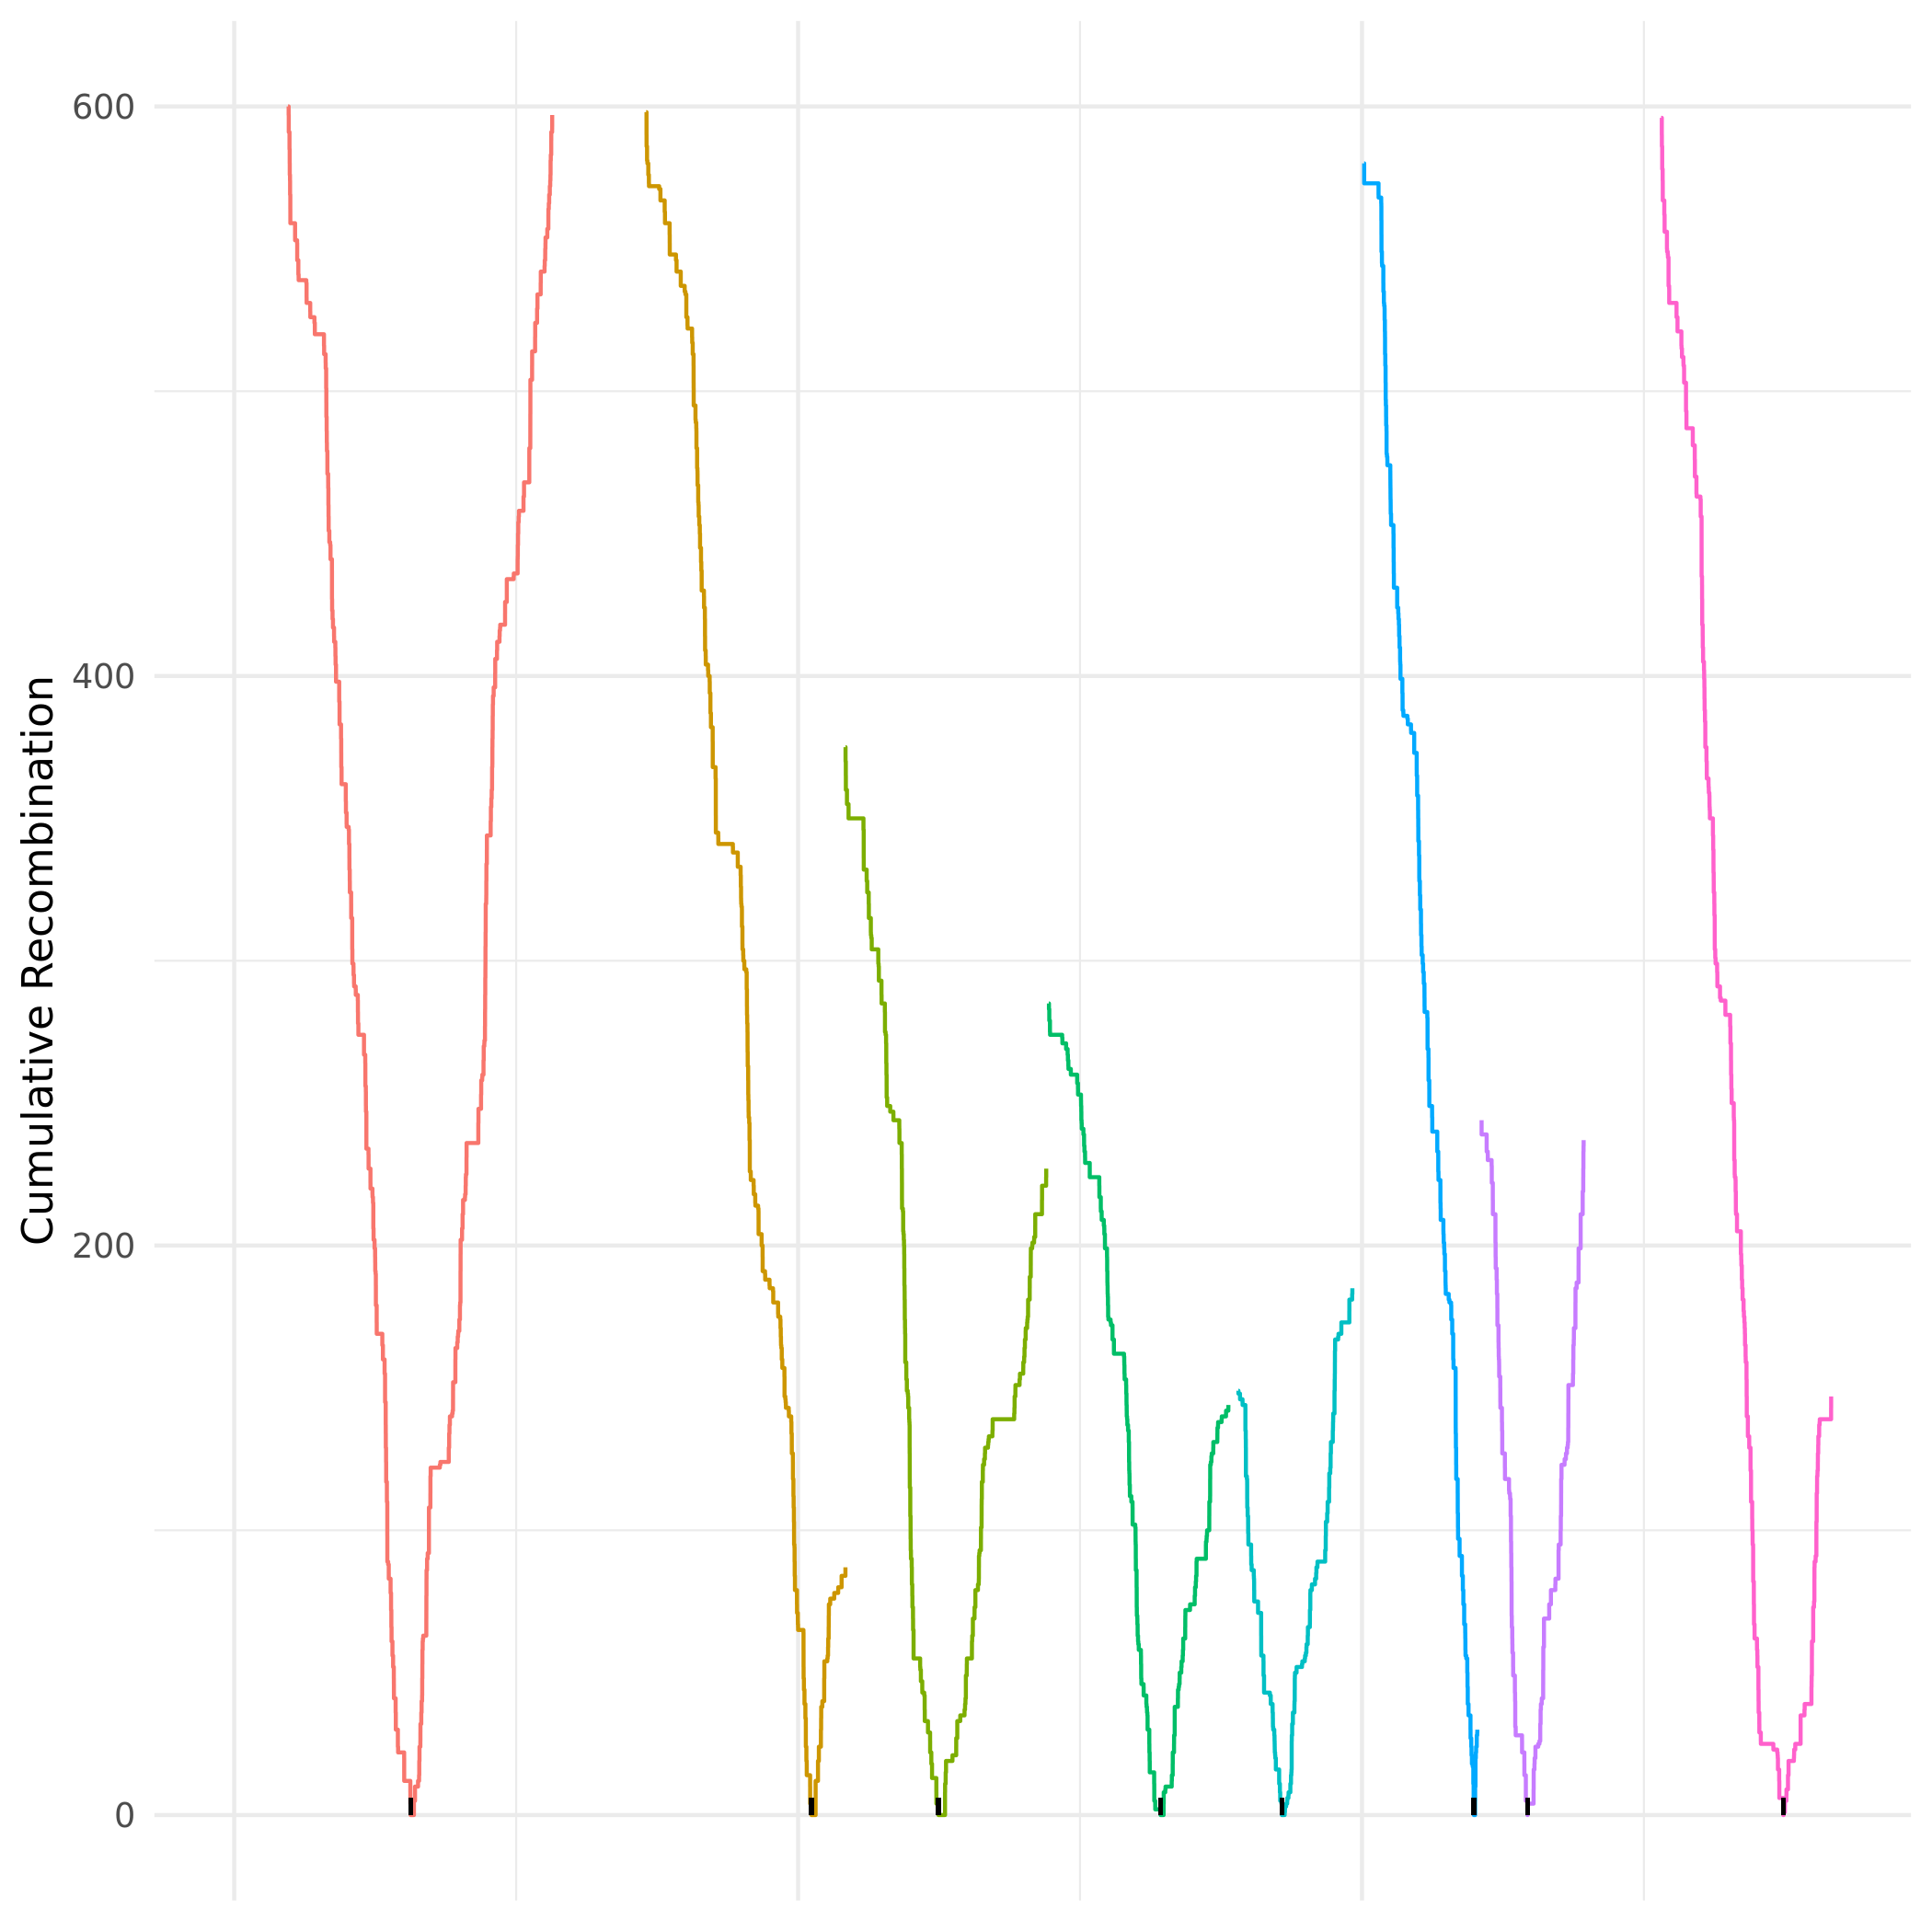

Values plotted in this chart, from the file beside it:
chromosome, position, absolute_pos, cumulative_recom_cnt, chromosome_arm
Ca21chr1_C_albicans_SC5314, 61, 61, 859, left
Ca21chr1_C_albicans_SC5314, 387, 387, 855, left
Ca21chr1_C_albicans_SC5314, 4801, 4801, 852, left
Ca21chr1_C_albicans_SC5314, 41256, 41256, 847, left
Ca21chr1_C_albicans_SC5314, 43265, 43265, 844, left
Ca21chr1_C_albicans_SC5314, 44535, 44535, 843, left
Ca21chr1_C_albicans_SC5314, 44569, 44569, 842, left
Ca21chr1_C_albicans_SC5314, 44793, 44793, 837, left
Ca21chr1_C_albicans_SC5314, 45168, 45168, 832, left
Ca21chr1_C_albicans_SC5314, 45384, 45384, 831, left
Ca21chr1_C_albicans_SC5314, 46173, 46173, 827, left
Ca21chr1_C_albicans_SC5314, 124376, 124376, 826, left
Ca21chr1_C_albicans_SC5314, 126702, 126702, 822, left
Ca21chr1_C_albicans_SC5314, 130397, 130397, 818, left
Ca21chr1_C_albicans_SC5314, 132219, 132219, 817, left
Ca21chr1_C_albicans_SC5314, 133617, 133617, 816, left
Ca21chr1_C_albicans_SC5314, 141481, 141481, 811, left
Ca21chr1_C_albicans_SC5314, 141535, 141535, 806, left
Ca21chr1_C_albicans_SC5314, 142205, 142205, 803, left
Ca21chr1_C_albicans_SC5314, 142228, 142228, 802, left
Ca21chr1_C_albicans_SC5314, 143563, 143563, 800, left
Ca21chr1_C_albicans_SC5314, 143818, 143818, 797, left
Ca21chr1_C_albicans_SC5314, 145153, 145153, 794, left
Ca21chr1_C_albicans_SC5314, 148517, 148517, 792, left
Ca21chr1_C_albicans_SC5314, 148782, 148782, 790, left
Ca21chr1_C_albicans_SC5314, 149413, 149413, 789, left
Ca21chr1_C_albicans_SC5314, 150719, 150719, 788, left
Ca21chr1_C_albicans_SC5314, 151136, 151136, 787, left
Ca21chr1_C_albicans_SC5314, 151138, 151138, 782, left
Ca21chr1_C_albicans_SC5314, 151281, 151281, 778, left
Ca21chr1_C_albicans_SC5314, 152268, 152268, 774, left
Ca21chr1_C_albicans_SC5314, 155584, 155584, 772, left
Ca21chr1_C_albicans_SC5314, 157381, 157381, 770, left
Ca21chr1_C_albicans_SC5314, 157876, 157876, 769, left
Ca21chr1_C_albicans_SC5314, 159133, 159133, 768, left
Ca21chr1_C_albicans_SC5314, 162368, 162368, 763, left
Ca21chr1_C_albicans_SC5314, 163810, 163810, 758, left
Ca21chr1_C_albicans_SC5314, 163830, 163830, 757, left
Ca21chr1_C_albicans_SC5314, 165659, 165659, 756, left
Ca21chr1_C_albicans_SC5314, 166158, 166158, 752, left
Ca21chr1_C_albicans_SC5314, 167784, 167784, 748, left
Ca21chr1_C_albicans_SC5314, 173570, 173570, 747, left
Ca21chr1_C_albicans_SC5314, 224082, 224082, 746, left
Ca21chr1_C_albicans_SC5314, 224353, 224353, 741, left
Ca21chr1_C_albicans_SC5314, 231755, 231755, 736, left
Ca21chr1_C_albicans_SC5314, 232215, 232215, 732, left
Ca21chr1_C_albicans_SC5314, 237840, 237840, 728, left
Ca21chr1_C_albicans_SC5314, 238370, 238370, 726, left
Ca21chr1_C_albicans_SC5314, 238406, 238406, 722, left
Ca21chr1_C_albicans_SC5314, 295532, 295532, 718, left
Ca21chr1_C_albicans_SC5314, 296814, 296814, 716, left
Ca21chr1_C_albicans_SC5314, 296820, 296820, 712, left
Ca21chr1_C_albicans_SC5314, 330905, 330905, 707, left
Ca21chr1_C_albicans_SC5314, 333230, 333230, 702, left
Ca21chr1_C_albicans_SC5314, 334622, 334622, 697, left
Ca21chr1_C_albicans_SC5314, 338856, 338856, 694, left
Ca21chr1_C_albicans_SC5314, 340121, 340121, 691, left
Ca21chr1_C_albicans_SC5314, 344710, 344710, 688, left
Ca21chr1_C_albicans_SC5314, 345057, 345057, 685, left
Ca21chr1_C_albicans_SC5314, 345348, 345348, 684, left
... 2,090 more rows
